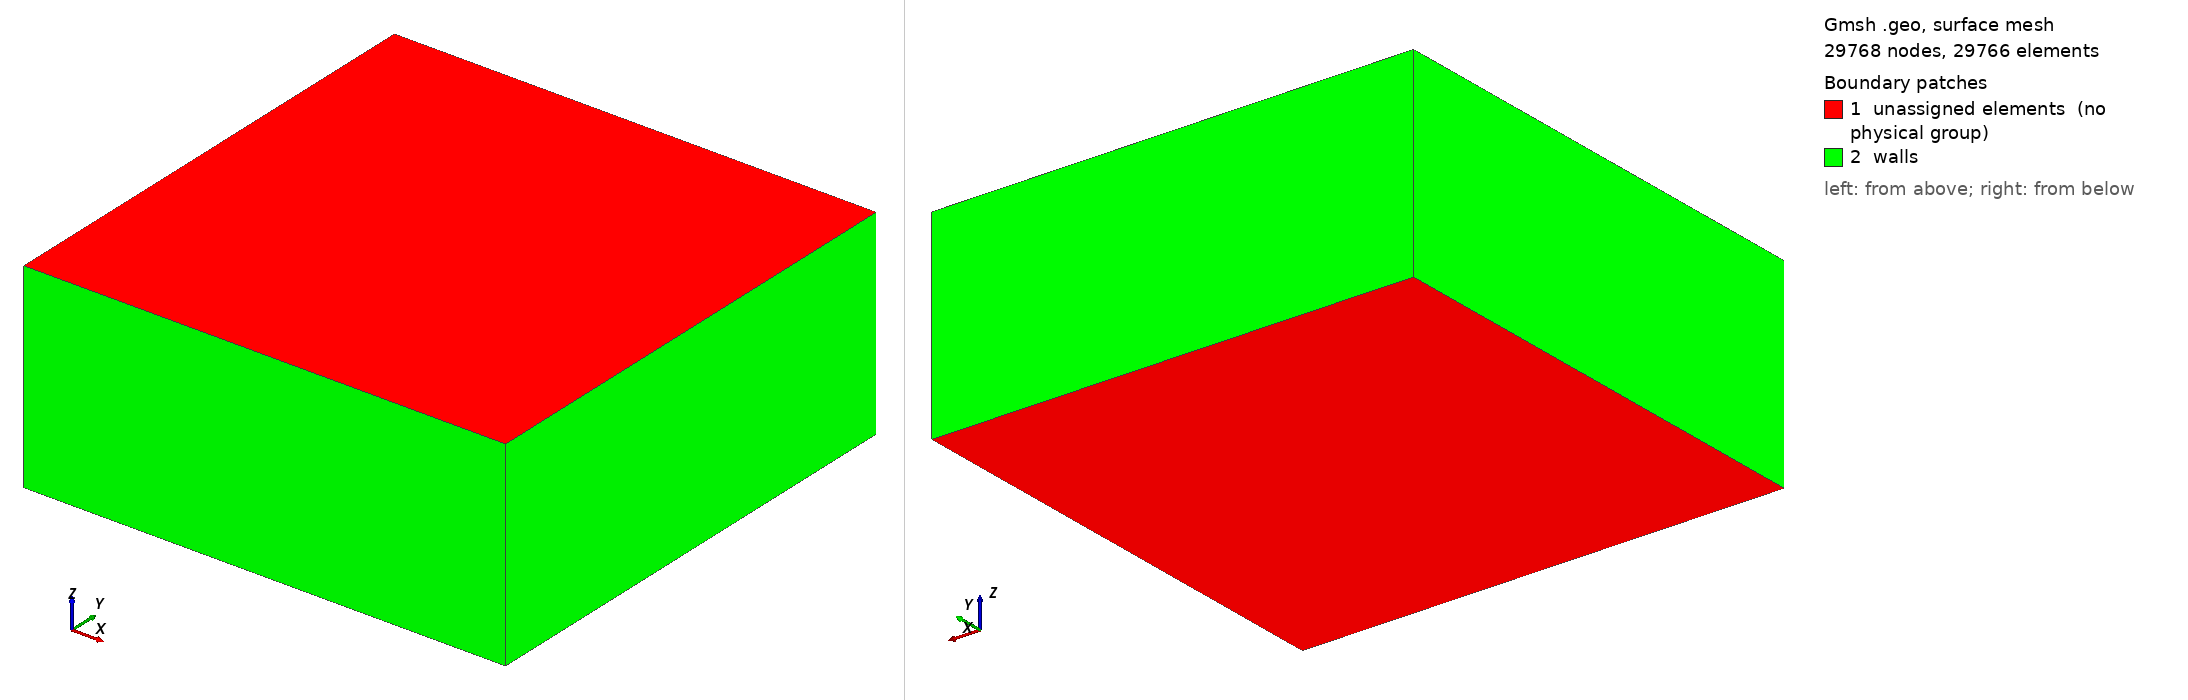

Gmsh geometry script, surface-meshed: 29768 nodes, 29766 surface elements. Boundary patches (legend numbers): 1 unassigned elements (no physical group), 2 walls. Left view from above one corner, right view from below the opposite corner. Legend entries are the model's physical surfaces; 'unassigned elements' are surfaces in no physical group. The drawing asked Gmsh for element sizes between 1% and 20% of the model's largest extent; the script's own settings can give other sizes.

=== sedov.geo (drawn) ===
// 2D Cartesian Sedov domain [-1.2,1.2]^2, extruded by one unit in z.
// 121 cells per side leave one unique cell centered at the origin.
SetFactory("Built-in");
Mesh.MshFileVersion = 4.1;
Mesh.ElementOrder = 1;
Mesh.RecombineAll = 1;
n = 121;
dx = 2.4/n;

Point(1) = {-1.2, -1.2, 0, dx};
Point(2) = { 1.2, -1.2, 0, dx};
Point(3) = { 1.2,  1.2, 0, dx};
Point(4) = {-1.2,  1.2, 0, dx};
Line(1) = {1, 2};
Line(2) = {2, 3};
Line(3) = {3, 4};
Line(4) = {4, 1};
Curve Loop(1) = {1, 2, 3, 4};
Plane Surface(1) = {1};
Transfinite Curve {1, 3} = n+1;
Transfinite Curve {2, 4} = n+1;
Transfinite Surface {1};
Recombine Surface {1};

out[] = Extrude {0, 0, 1} { Surface{1}; Layers{1}; Recombine; };
Physical Volume("fluid") = {out[1]};
Physical Surface("walls") = {out[2], out[3], out[4], out[5]};
